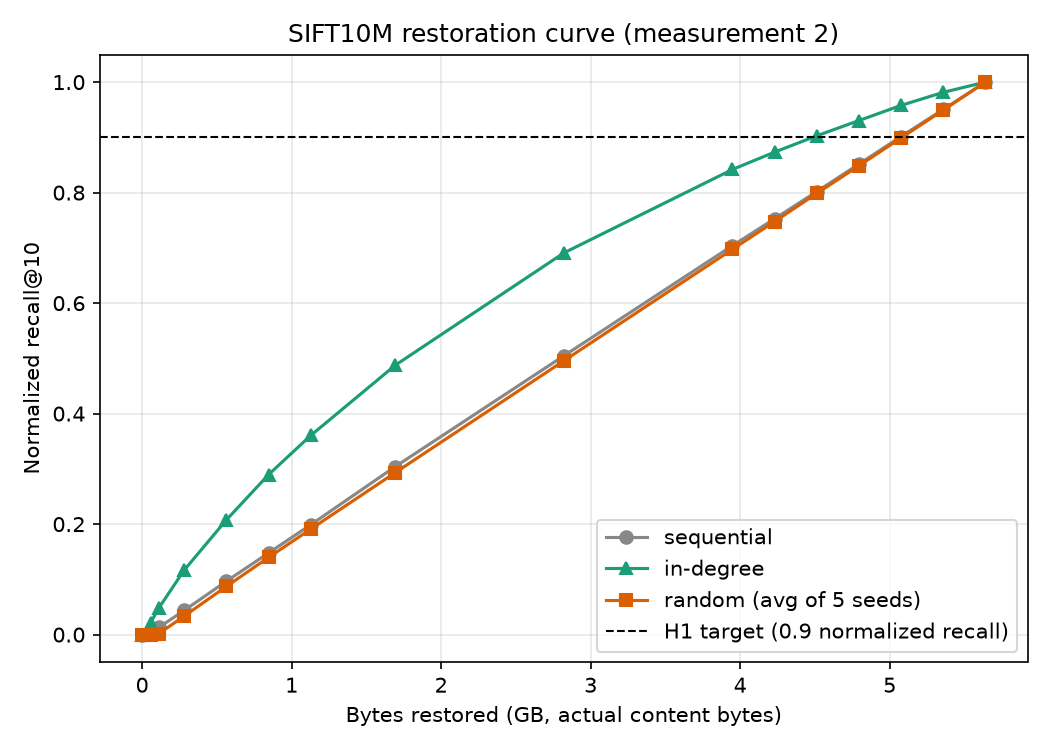

Data behind this chart, as committed beside it:
order, bytes_total, mean_recall, normalized_recall, mean_absence_ceiling
sequential, 0.0, 0.0, 0.0, 0.0
sequential, 56400000, 0.00486, 0.00496, 0.00968
sequential, 112800000, 0.01292, 0.01319, 0.01994
sequential, 282000000, 0.04288, 0.04376, 0.0499
sequential, 564000000, 0.0948, 0.09675, 0.1008
sequential, 846000000, 0.1448, 0.1478, 0.1503
sequential, 1128000000, 0.1948, 0.1988, 0.1999
sequential, 1692000000, 0.2977, 0.3039, 0.3038
sequential, 2820000000, 0.4943, 0.5045, 0.503
sequential, 3948000000, 0.6897, 0.7039, 0.7011
sequential, 4230000000, 0.7375, 0.7526, 0.7506
sequential, 4512000000, 0.7857, 0.8019, 0.7997
sequential, 4794000000, 0.8344, 0.8516, 0.85
sequential, 5076000000, 0.8834, 0.9016, 0.9003
sequential, 5358000000, 0.9315, 0.9506, 0.9503
sequential, 5640000000, 0.9799, 1, 1.0
in_degree, 0.0, 0.0, 0.0, 0.0
in_degree, 56400000, 0.02082, 0.02125, 0.0325
in_degree, 112800000, 0.04742, 0.04839, 0.0585
in_degree, 282000000, 0.1145, 0.1169, 0.1244
in_degree, 564000000, 0.2034, 0.2076, 0.2126
in_degree, 846000000, 0.2838, 0.2896, 0.2924
in_degree, 1128000000, 0.3532, 0.3604, 0.3625
in_degree, 1692000000, 0.4775, 0.4873, 0.4873
in_degree, 2820000000, 0.6768, 0.6907, 0.6895
in_degree, 3948000000, 0.8249, 0.8419, 0.8398
in_degree, 4230000000, 0.8557, 0.8733, 0.8716
in_degree, 4512000000, 0.8846, 0.9028, 0.9012
in_degree, 4794000000, 0.9117, 0.9304, 0.9295
in_degree, 5076000000, 0.9386, 0.9579, 0.9569
in_degree, 5358000000, 0.9617, 0.9815, 0.9807
in_degree, 5640000000, 0.9799, 1, 1.0
random_avg5seeds, 0.0, 0.0, 0.0, 
random_avg5seeds, 56400000, 0.0, 0.0, 
random_avg5seeds, 112800000, 0.001904, 0.001943, 
random_avg5seeds, 282000000, 0.03285, 0.03352, 
random_avg5seeds, 564000000, 0.0855, 0.08725, 
random_avg5seeds, 846000000, 0.1369, 0.1397, 
random_avg5seeds, 1128000000, 0.1871, 0.191, 
random_avg5seeds, 1692000000, 0.2871, 0.293, 
random_avg5seeds, 2820000000, 0.4855, 0.4955, 
random_avg5seeds, 3948000000, 0.6833, 0.6973, 
random_avg5seeds, 4230000000, 0.7325, 0.7476, 
random_avg5seeds, 4512000000, 0.7824, 0.7985, 
random_avg5seeds, 4794000000, 0.8315, 0.8485, 
random_avg5seeds, 5076000000, 0.8809, 0.899, 
random_avg5seeds, 5358000000, 0.93, 0.9491, 
random_avg5seeds, 5640000000, 0.9799, 1, 
